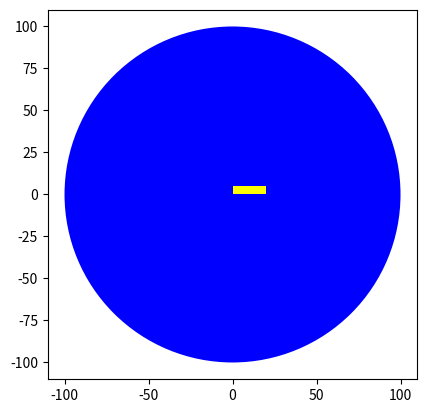

Reproduce this figure in Python.
# Import the library

import matplotlib.pyplot as plt
%matplotlib inline  

# Create a class Circle

class Circle(object):
    
    # Constructor
    def __init__(self, radius=3, color='blue'):
        self.radius = radius
        self.color = color 
    
    # Method
    def add_radius(self, r):
        self.radius = self.radius + r
        return(self.radius)
    
    # Method
    def drawCircle(self):
        plt.gca().add_patch(plt.Circle((0, 0), radius=self.radius, fc=self.color))
        plt.axis('scaled')
        plt.show()  

# Create an object RedCircle

RedCircle = Circle(10, 'red')

# Find out the methods can be used on the object RedCircle

dir(RedCircle)

# Print the object attribute radius

RedCircle.radius

# Print the object attribute color

RedCircle.color

# Set the object attribute radius

RedCircle.radius = 1
RedCircle.radius

# Call the method drawCircle

RedCircle.drawCircle()

# Use method to change the object attribute radius

print('Radius of object:',RedCircle.radius)
RedCircle.add_radius(2)
print('Radius of object of after applying the method add_radius(2):',RedCircle.radius)
RedCircle.add_radius(5)
print('Radius of object of after applying the method add_radius(5):',RedCircle.radius)

# Create a blue circle with a given radius

BlueCircle = Circle(radius=100)

# Print the object attribute radius

BlueCircle.radius

# Print the object attribute color

BlueCircle.color

# Call the method drawCircle

BlueCircle.drawCircle()

# Create a new Rectangle class for creating a rectangle object

class Rectangle(object):
    
    # Constructor
    def __init__(self, width=2, height=3, color='r'):
        self.height = height 
        self.width = width
        self.color = color
    
    # Method
    def drawRectangle(self):
        plt.gca().add_patch(plt.Rectangle((0, 0), self.width, self.height ,fc=self.color))
        plt.axis('scaled')
        plt.show()
        

# Create a new object rectangle

SkinnyBlueRectangle = Rectangle(2, 3, 'blue')

# Print the object attribute height

SkinnyBlueRectangle.height 

# Print the object attribute width

SkinnyBlueRectangle.width

# Print the object attribute color

SkinnyBlueRectangle.color

# Use the drawRectangle method to draw the shape

SkinnyBlueRectangle.drawRectangle()

# Create a new object rectangle

FatYellowRectangle = Rectangle(20, 5, 'yellow')

# Print the object attribute height

FatYellowRectangle.height 

# Print the object attribute width

FatYellowRectangle.width

# Print the object attribute color

FatYellowRectangle.color

# Use the drawRectangle method to draw the shape

FatYellowRectangle.drawRectangle()

class analysedText(object):
    
    def __init__ (self, text):

        # TODO: Remove the punctuation from <text> and make it lower case.

        # TODO: Assign the formatted text to a new attribute called "fmtText"
        
        pass 
    
    def freqAll(self):    

        # TODO: Split the text into a list of words  

        # TODO: Create a dictionary with the unique words in the text as keys
        # and the number of times they occur in the text as values
      
        pass # return the created dictionary
    
    def freqOf(self, word):

        # TODO: return the number of occurrences of <word> in <fmtText>

        pass
        

import sys

sampleMap = {'eirmod': 1,'sed': 1, 'amet': 2, 'diam': 5, 'consetetur': 1, 'labore': 1, 'tempor': 1, 'dolor': 1, 'magna': 2, 'et': 3, 'nonumy': 1, 'ipsum': 1, 'lorem': 2}

def testMsg(passed):
    if passed:
       return 'Test Passed'
    else :
       return 'Test Failed'

print("Constructor: ")
try:
    samplePassage = analysedText("Lorem ipsum dolor! diam amet, consetetur Lorem magna. sed diam nonumy eirmod tempor. diam et labore? et diam magna. et diam amet.")
    print(testMsg(samplePassage.fmtText == "lorem ipsum dolor diam amet consetetur lorem magna sed diam nonumy eirmod tempor diam et labore et diam magna et diam amet"))
except:
    print("Error detected. Recheck your function " )
print("freqAll: ")
try:
    wordMap = samplePassage.freqAll()
    print(testMsg(wordMap==sampleMap))
except:
    print("Error detected. Recheck your function " )
print("freqOf: ")
try:
    passed = True
    for word in sampleMap:
        if samplePassage.freqOf(word) != sampleMap[word]:
            passed = False
            break
    print(testMsg(passed))
    
except:
    print("Error detected. Recheck your function  " )
    